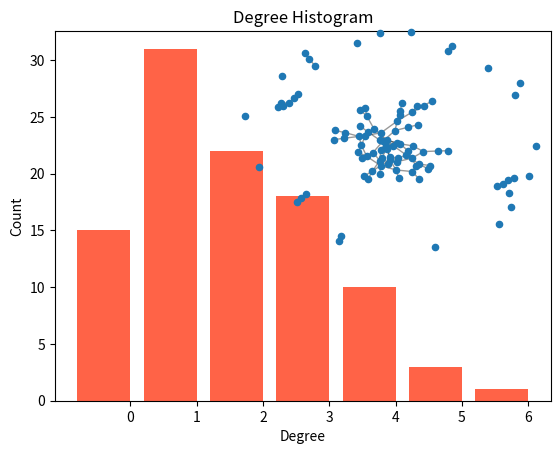

This chart was generated by the following Python code:
#-------------------------------------------------------------------------------
# Purpose:     2018 Power Python
# Author:      Cho
#-------------------------------------------------------------------------------

import collections
import matplotlib.pyplot as plt
import networkx as nx

G = nx.gnp_random_graph(100, 0.02)

degree_sequence = sorted([d for n, d in G.degree()], reverse=True)  # degree sequence
# print "Degree sequence", degree_sequence
degreeCount = collections.Counter(degree_sequence)
deg, cnt = zip(*degreeCount.items())

fig, ax = plt.subplots()
plt.bar(deg, cnt, width=0.80, color='tomato')

plt.title("Degree Histogram")
plt.ylabel("Count")
plt.xlabel("Degree")
ax.set_xticks([d + 0.4 for d in deg])
ax.set_xticklabels(deg)

# draw graph in inset
plt.axes([0.4, 0.4, 0.5, 0.5])
#Gcc = sorted(nx.connected_component_subgraphs(G), key=len, reverse=True)[0]
# 2.4부터 이 connected_component_subgraphs(G) 함수는 사라짐.
Gcc = sorted(nx.connected_components(G), key=len, reverse=True)[0]
pos = nx.spring_layout(G)
plt.axis('off')
nx.draw_networkx_nodes(G, pos, node_size=20)
nx.draw_networkx_edges(G, pos, alpha=0.4)

plt.show()
